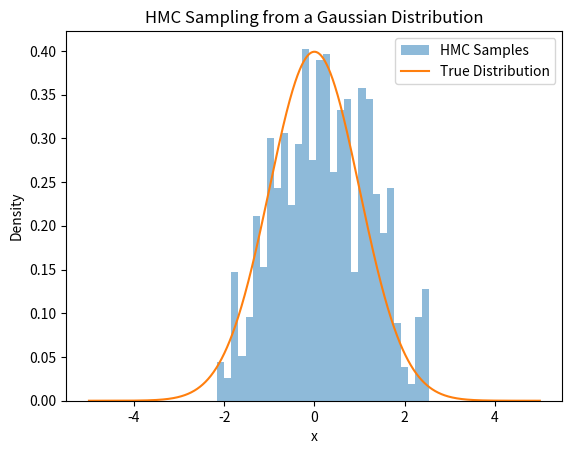

This chart was generated by the following Python code:
import numpy as np
import matplotlib.pyplot as plt


# Target distribution: Unnormalized log-probability (negative potential energy)
def log_target_distribution(x):
    return -0.5 * x**2  # Example: Standard Gaussian distribution


# Gradient of the log-target distribution (negative gradient of potential energy)
def grad_log_target_distribution(x):
    return -x  # Derivative of -0.5 * x^2 is -x


# Hamiltonian Monte Carlo (HMC) function
def hmc(
    log_target, grad_log_target, initial_position, step_size, num_steps, num_samples
):
    position = initial_position
    samples = []

    for _ in range(num_samples):
        # Sample momentum from a standard Gaussian distribution
        momentum = np.random.normal(0, 1)

        # Initial energy (Hamiltonian)
        current_U = -log_target(position)
        current_K = 0.5 * momentum**2
        current_H = current_U + current_K

        # Leapfrog integration
        new_position, new_momentum = position, momentum
        for _ in range(num_steps):
            # Half-step update for momentum
            new_momentum -= 0.5 * step_size * grad_log_target(new_position)
            # Full-step update for position
            new_position += step_size * new_momentum
            # Half-step update for momentum
            new_momentum -= 0.5 * step_size * grad_log_target(new_position)

        # Proposed energy (Hamiltonian)
        proposed_U = -log_target(new_position)
        proposed_K = 0.5 * new_momentum**2
        proposed_H = proposed_U + proposed_K

        # Metropolis-Hastings acceptance step
        if np.random.rand() < np.exp(current_H - proposed_H):
            position = new_position  # Accept proposal
        samples.append(position)

    return np.array(samples)


# Parameters
initial_position = 0.0  # Starting point
step_size = 0.1  # Leapfrog step size
num_steps = 10  # Number of Leapfrog steps per iteration
num_samples = 1000  # Number of samples to generate

# Run HMC
samples = hmc(
    log_target_distribution,
    grad_log_target_distribution,
    initial_position,
    step_size,
    num_steps,
    num_samples,
)

# Plot results
plt.hist(samples, bins=30, density=True, alpha=0.5, label="HMC Samples")
x = np.linspace(-5, 5, 1000)
plt.plot(
    x,
    np.exp(log_target_distribution(x)) / np.sqrt(2 * np.pi),
    label="True Distribution",
)
plt.title("HMC Sampling from a Gaussian Distribution")
plt.xlabel("x")
plt.ylabel("Density")
plt.legend()
plt.show()